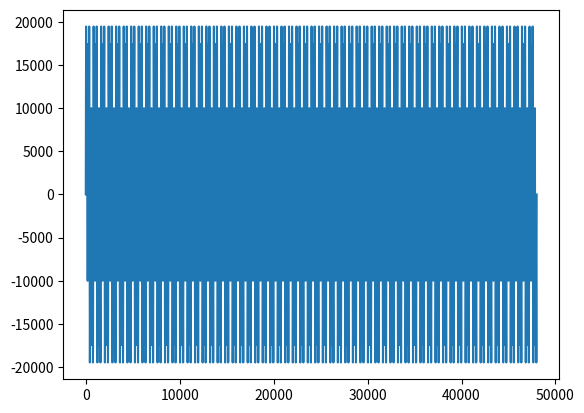

The matplotlib source for this figure:
import numpy as np
import pandas as pd
import matplotlib.pyplot as plt

t = np.linspace(0,1,48000)

f1 = 60
f2 = f1 * 3
f3 = 7 * f1

y1 = 10000 * np.sin(t * 2 * np.pi * f1)
y2 = 10000 * np.sin(t * 2 * np.pi * f2)
y3 = 10000 * np.sin(t * 2 * np.pi * f3)

signal = y1 + y2 + y3

signal = np.round(signal).astype(np.int16)
np.savetxt("out.csv", signal, fmt="%d", delimiter=",")



plt.plot(signal)
plt.show()
